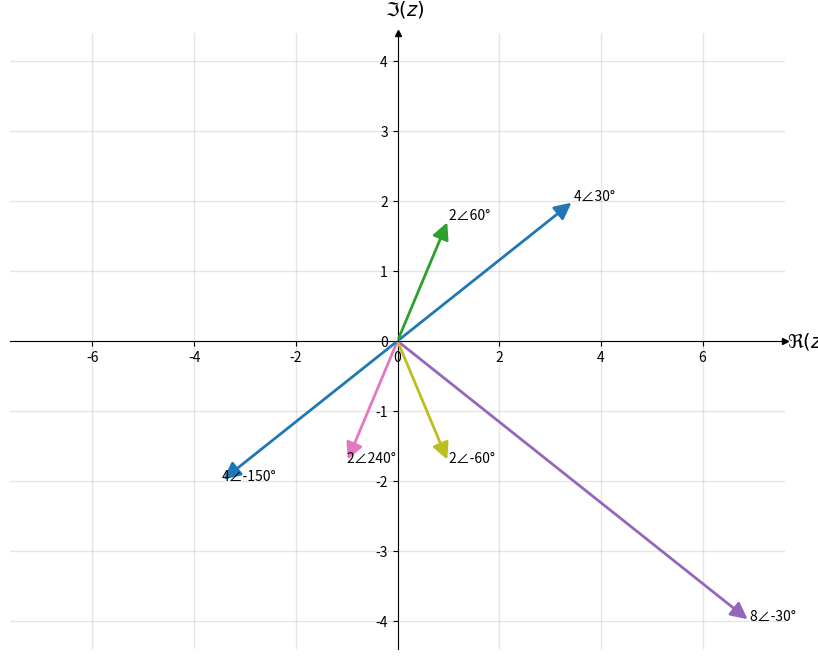

Recreate this plot in Python.
import matplotlib.pyplot as plt 
import numpy as np 
from numpy import linspace, cos, sin, pi 


def cart2pol(z):
    x = z.real
    y = z.imag
    mag = np.sqrt(x**2 + y**2)
    phi = np.arctan2(y, x)
    return Phasor(mag,phi)

def pol2cart(mag, phi):
    x = mag * np.cos(phi)
    y = mag * np.sin(phi)
    return(x + 1j*y)     

def deg2rad(angle):
    return angle*pi/180

def rad2deg(angle):
    return angle * 180/pi

class Phasor:
    def __init__(self,mag,phase):
        self.mag = abs(mag)
        self.phase = phase 
        self.angle = round(phase*180/pi,3)
        self.cartesian = self.get_cartesian()
        self.real = self.cartesian.real
        self.imag = self.cartesian.imag
    
    # Overloading + - * / ** operators 
    def __str__(self):
         return str(round(self.mag)) + '∠' + str(round(self.angle)) + "°"
    def __repr__(self):
         return str(round(self.mag)) + '∠' + str(round(self.angle)) + "°"
    def __mul__(self,other):
        if isinstance(other, (int, float)) and not isinstance(other, bool):
            if other >= 0:
                return Phasor(other*self.mag,self.phase)
            else:
                return Phasor(abs(other)*self.mag,self.phase+pi)
        elif isinstance(other, Phasor):
            return Phasor(self.mag*other.mag,self.phase+other.phase)
        elif isinstance(other,complex):
            z = self.cartesian * other
            return cart2pol(z)

        
    def __rmul__(self,other):
        return self*other
    
    def __abs__(self):
        return self.mag


    def __add__(self,other):
        if isinstance(other,(int,float,complex)):
            z = self.cartesian + other
            return cart2pol(z)
        elif isinstance(other,Phasor):
            z = self.cartesian + other.cartesian
            return cart2pol(z)

    def __pow__(self,other):
        if(other,isinstance(other,int)):
            return Phasor(self.mag**other,self.phase*other)

    def __truediv__(self,other):
        if isinstance(other,(int,float)):
            if other <0:
                return(self/Phasor(abs(other),pi))
            return Phasor(self.mag/other,self.phase)
        elif isinstance(other,complex):
            div = cart2pol(other)
            return Phasor(self.mag/div.mag,self.phase-div.phase)
        elif isinstance(other,Phasor):
            return Phasor(self.mag/other.mag,self.phase-other.phase)
    def __rtruediv__(self,other):
        if isinstance(other,(int,float)):
            return Phasor(other/self.mag,-self.phase)
        elif isinstance(other,complex):
            div = cart2pol(other)
            return Phasor(div.mag/self.mag,div.phase-self.phase)
        elif isinstance(other,Phasor):
            return Phasor(other.mag/self.mag,other.phase-self.phase)

    def __sub__(self,other):
        if isinstance(other,(int,float,complex)):
            z = self.cartesian - other
            return cart2pol(z)
        elif isinstance(other,Phasor):
            z = self.cartesian - other.cartesian
            return cart2pol(z)

    def get_cartesian(self):
        m = self.mag
        p = self.phase
        return m*(cos(p) + 1j*sin(p))
    
    def conjugate(self):
        return Phasor(self.mag,-self.phase)

    def rotate(self,angle):
        return Phasor(self.mag,self.phase+angle)

    def scale(self,scalar):
        return Phasor(scalar*self.mag,self.phase)

class Versor(Phasor):
        def __init__(self,phase):
            mag = 1
            self.mag = mag
            self.phase = phase 
            self.angle = round(phase*180/pi,3)
            self.cartesian = self.get_cartesian()
            self.real = self.cartesian.real
            self.imag = self.cartesian.imag


def init_axis():
        fig, ax = plt.subplots(figsize=(10,8))
        # Set bottom and left spines as x and y axes of coordinate system
        ax.spines['bottom'].set_position('zero')
        ax.spines['left'].set_position('zero')
        # Remove top and right spines
        ax.spines['top'].set_visible(False)
        ax.spines['right'].set_visible(False)
        arrow_fmt = dict(markersize=4, color='black', clip_on=False)
        ax.plot((1), (0), marker='>', transform=ax.get_yaxis_transform(), **arrow_fmt)
        ax.plot((0), (1), marker='^', transform=ax.get_xaxis_transform(), **arrow_fmt)
        ax.grid(which='both', color='grey', linewidth=1, linestyle='-', alpha=0.2)
        # Create 'x' and 'y' labels placed at the end of the axes
        ax.set_xlabel(r'$\Re(z)$', size=14, labelpad=-24, x=1.03)
        ax.set_ylabel('$\Im(z)$', size=14, labelpad=-21, y=1.02, rotation=0)

        return (fig, ax)


def plot_phasors(phasors):
        fig, ax = init_axis()
        cnt = 1
        for phasor in phasors:
            x = linspace(0,phasor.mag*cos(phasor.phase),2)
            y = linspace(0,phasor.mag*sin(phasor.phase),2)
            line = plt.plot(x,y,lw=2,alpha=0,label=str(phasor))
            col = plt.gca().lines[-1].get_color()
            plt.annotate('', xy=(0, 0),xycoords='data',xytext=(x[1],y[1]),textcoords='data',arrowprops=dict(arrowstyle='<|-',color=col,mutation_scale=25,lw=2)) 
            if round(y[1]) == 0:
                offset = 0.3
            else:
                offset = 0
            plt.text(x[1],y[1]+offset,str(phasor))
            plt.plot(-x,-y,alpha=0)
            cnt +=1
        plt.show()
        return (fig,ax)


# Showcase

V = Phasor(4,pi/6)
V2 = V / -1
V3 = V *2 
V4 = 2 * V
I = 0.5 * V.rotate(pi/6)
Ic1 = I * -1
Ic2 = I.conjugate() 
S = V * I.conjugate()
plot_phasors([V,I,S,Ic1,Ic2,V2])
